6-way image classification set "gemstone_images" from GitHub (kailashkai/GemstoneClassification); label vocabulary: emerald, fake emerald, fake ruby, fake turquoise, ruby, turquoise.

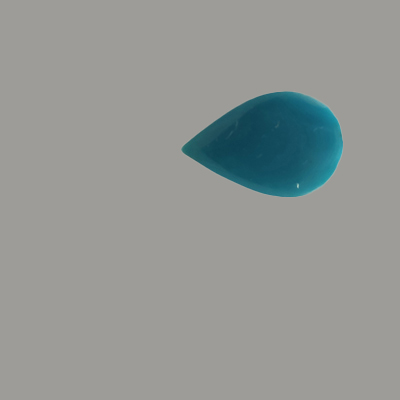
Label: fake turquoise

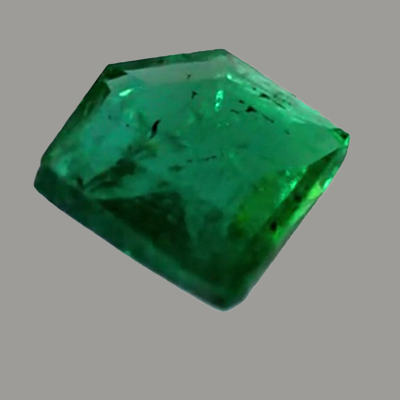
Label: emerald

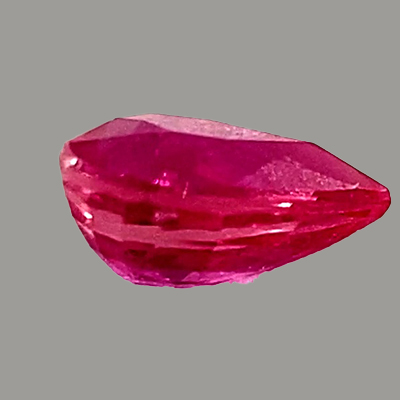
Label: ruby

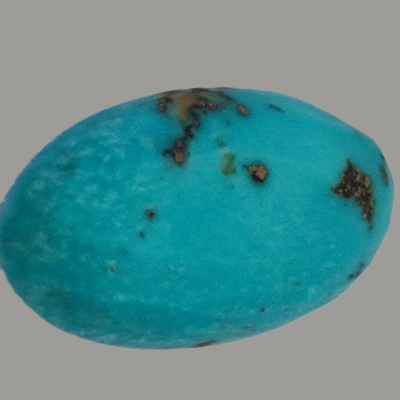
Label: turquoise

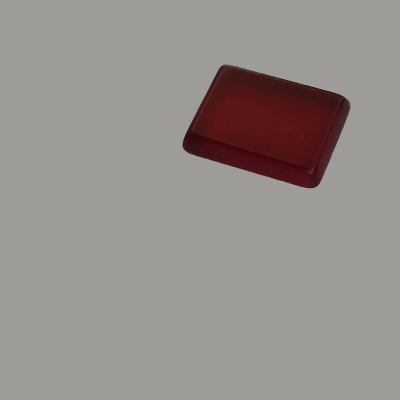
Label: fake ruby

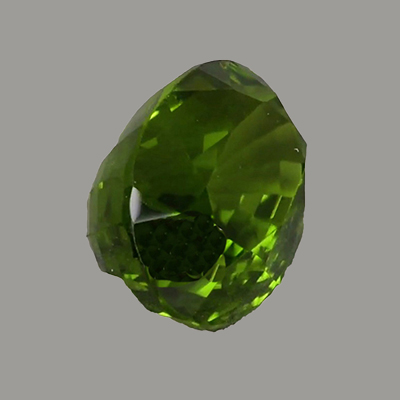
Label: fake emerald
